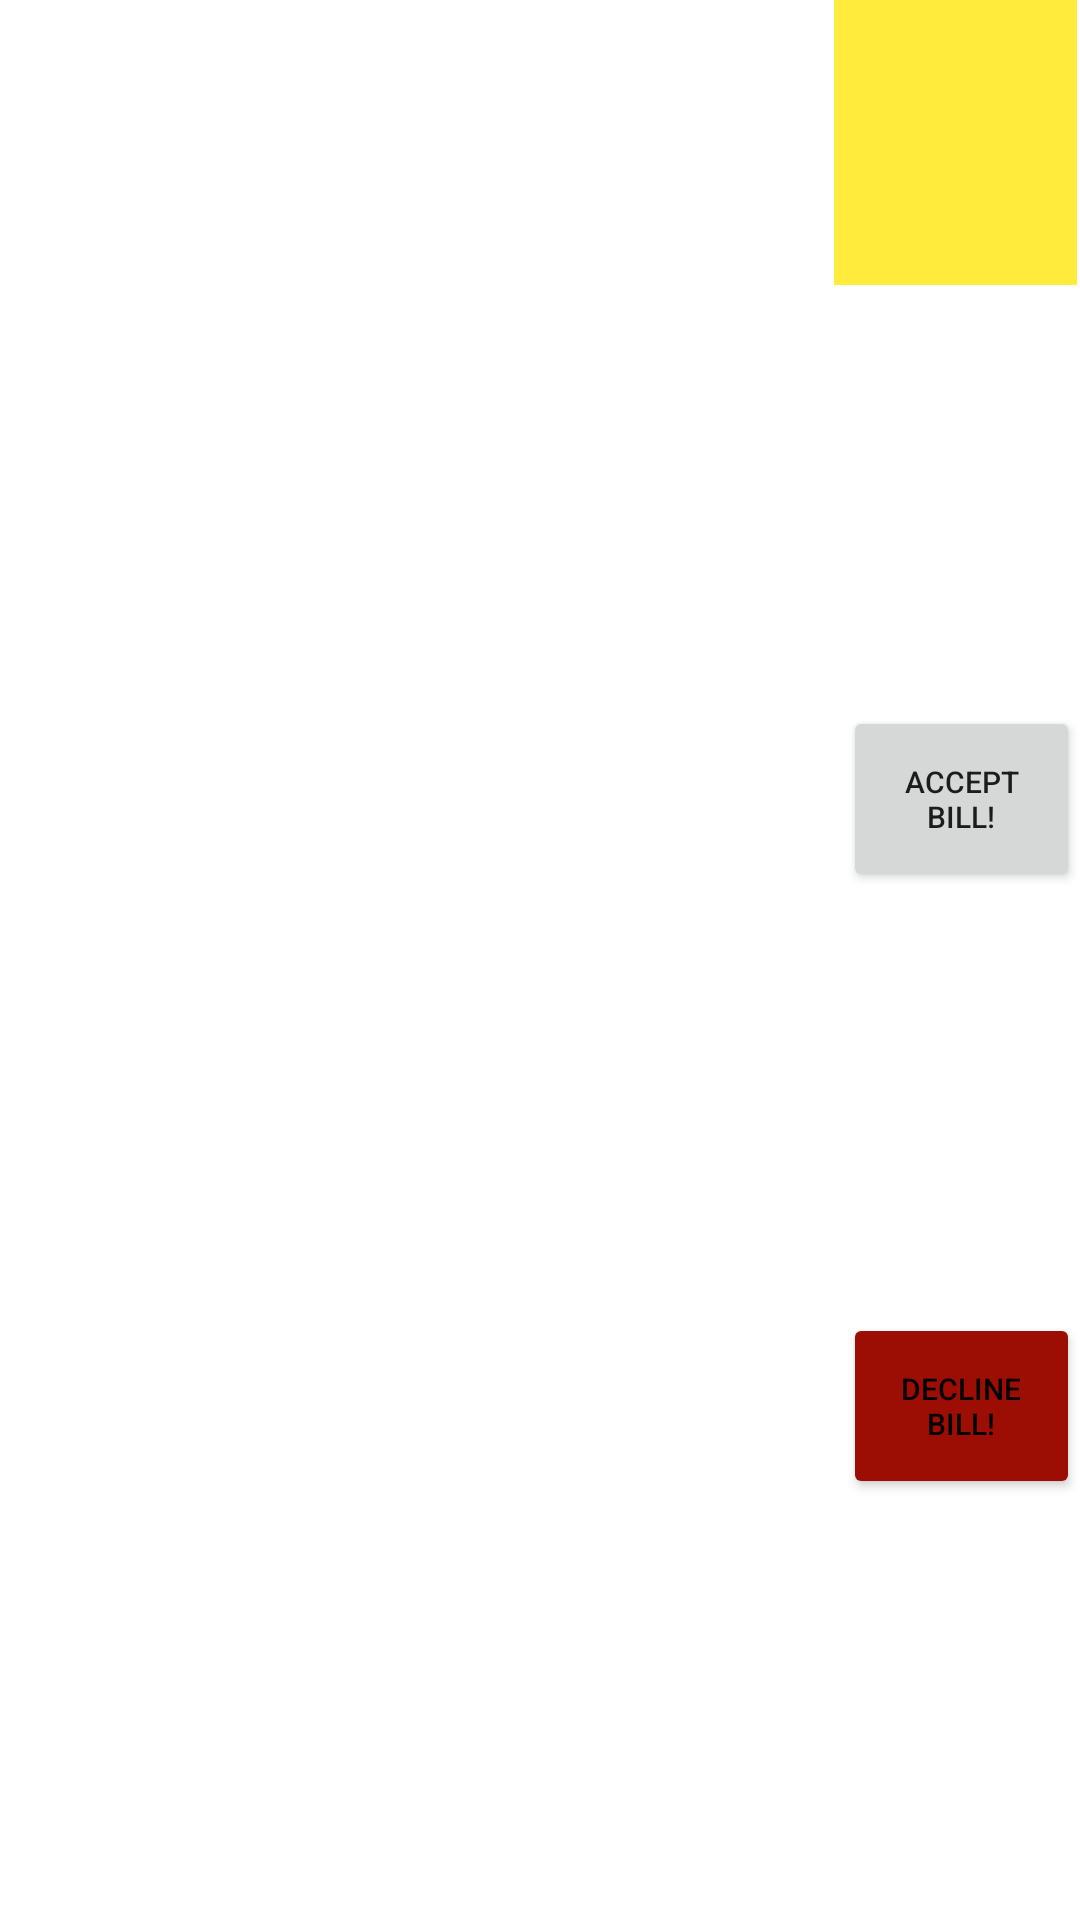

This screen was rendered from an Android layout file. Write that file and the resources it references.
<!-- AndroidManifest.xml: application theme Theme.BestRiceStore -->
<!-- res/layout/list_adorder.xml -->
<?xml version="1.0" encoding="utf-8"?>
<androidx.constraintlayout.widget.ConstraintLayout xmlns:android="http://schemas.android.com/apk/res/android"
    android:layout_width="match_parent"
    android:layout_height="wrap_content"
    xmlns:app="http://schemas.android.com/apk/res-auto"
    xmlns:tools="http://schemas.android.com/tools">


    <ImageView
        android:id="@+id/imageView"
        android:layout_width="70dp"
        android:layout_height="130dp"
        android:clickable="true"
        android:focusable="true"
        app:layout_constraintBottom_toBottomOf="parent"
        app:layout_constraintStart_toStartOf="parent"
        app:layout_constraintTop_toTopOf="parent"
        app:srcCompat="@drawable/ic_launcher_background"
        />

    <TextView
        android:id="@+id/cartName"
        android:layout_width="0dp"
        android:layout_height="wrap_content"
        android:maxLines="1"
        android:textAppearance="@style/TextAppearance.AppCompat.Medium.Inverse"
        android:textColor="#000000"
        app:layout_constraintEnd_toStartOf="@id/cartStatus"
        app:layout_constraintStart_toEndOf="@id/imageView"
        app:layout_constraintTop_toTopOf="parent"
        tools:text="Name: asdasdasd" />

    <TextView
        android:id="@+id/cart_username"
        android:layout_width="0dp"
        android:layout_height="wrap_content"
        android:ellipsize="end"
        android:maxLines="1"
        android:textAppearance="@style/TextAppearance.AppCompat.Medium.Inverse"
        android:textColor="#000000"
        app:layout_constraintBottom_toBottomOf="parent"
        app:layout_constraintEnd_toStartOf="@id/cartStatus"
        app:layout_constraintHorizontal_bias="0.0"
        app:layout_constraintStart_toEndOf="@id/imageView"
        app:layout_constraintTop_toBottomOf="@id/cartName"
        app:layout_constraintVertical_bias="0.0"
        tools:text="sometextwillshowheasdsadsare" />

    <TextView
        android:id="@+id/cartCost"
        android:layout_width="0dp"
        android:layout_height="wrap_content"
        android:ellipsize="end"
        android:maxLines="1"
        android:textColor="#000000"
        android:textAppearance="@style/TextAppearance.AppCompat.Medium"
        app:layout_constraintStart_toEndOf="@id/imageView"
        app:layout_constraintTop_toBottomOf="@id/cart_username"
        app:layout_constraintEnd_toStartOf="@id/cartStatus"
        tools:text="sometextwillshowheasdsadsare"/>
    <TextView
        android:id="@+id/cartQuantity"
        android:layout_width="0dp"
        android:layout_height="wrap_content"
        android:ellipsize="end"
        android:maxLines="1"
        android:textColor="#000000"
        android:textAppearance="@style/TextAppearance.AppCompat.Medium.Inverse"
        app:layout_constraintStart_toEndOf="@id/imageView"
        app:layout_constraintTop_toBottomOf="@id/cartCost"
        tools:text="sometextwillshowheasdsadsare"/>
    <TextView
        android:id="@+id/cart_useraddress"
        android:layout_width="0dp"
        android:layout_height="wrap_content"
        android:ellipsize="end"
        android:maxLines="3"
        android:textColor="#000000"
        android:textAppearance="@style/TextAppearance.AppCompat.Medium.Inverse"
        app:layout_constraintStart_toEndOf="@id/imageView"
        app:layout_constraintTop_toBottomOf="@+id/cartQuantity"
        app:layout_constraintEnd_toStartOf="@id/cartStatus"
        tools:text="sometextwillshowheasdsadsare"/>
    <TextView
        android:id="@+id/cart_userphone"
        android:layout_width="0dp"
        android:layout_height="wrap_content"
        android:ellipsize="end"
        android:maxLines="1"
        android:textColor="#000000"
        android:textAppearance="@style/TextAppearance.AppCompat.Medium.Inverse"
        app:layout_constraintStart_toEndOf="@id/imageView"
        app:layout_constraintTop_toBottomOf="@+id/cart_useraddress"
        app:layout_constraintEnd_toStartOf="@id/cartStatus"
        tools:text="sometextwillshowheasdsadsare"/>
    <TextView
        android:id="@+id/cart_delivery_name"
        android:layout_width="0dp"
        android:layout_height="wrap_content"
        android:ellipsize="end"
        android:maxLines="2"
        android:textColor="#000000"
        android:textAppearance="@style/TextAppearance.AppCompat.Medium.Inverse"
        app:layout_constraintStart_toEndOf="@id/imageView"
        app:layout_constraintTop_toBottomOf="@+id/cart_userphone"
        app:layout_constraintEnd_toStartOf="@id/cartStatus"
        tools:text="sometextwillshowheasdsadsare"/>
    <TextView
        android:id="@+id/cart_delivery_phone"
        android:layout_width="0dp"
        android:layout_height="wrap_content"
        android:ellipsize="end"
        android:maxLines="1"
        android:textColor="#000000"
        android:textAppearance="@style/TextAppearance.AppCompat.Medium.Inverse"
        app:layout_constraintStart_toEndOf="@id/imageView"
        app:layout_constraintTop_toBottomOf="@+id/cart_delivery_name"
        app:layout_constraintEnd_toStartOf="@id/cartStatus"
        tools:text="sometextwillshowheasdsadsare"/>
    <TextView
        android:id="@+id/cart_note"
        android:layout_width="0dp"
        android:layout_height="wrap_content"
        android:ellipsize="end"
        android:maxLines="2"
        android:textColor="#000000"
        android:textAppearance="@style/TextAppearance.AppCompat.Medium.Inverse"
        app:layout_constraintStart_toEndOf="@id/imageView"
        app:layout_constraintEnd_toStartOf="@id/cartStatus"
        app:layout_constraintTop_toBottomOf="@+id/cart_delivery_phone"
        tools:text="sometextwillshowheasdsadsare"/>
    <TextView
        android:id="@+id/cart_time"
        android:layout_width="0dp"
        android:layout_height="wrap_content"
        android:ellipsize="end"
        android:maxLines="2"
        android:textColor="#000000"
        android:textAppearance="@style/TextAppearance.AppCompat.Medium.Inverse"
        app:layout_constraintStart_toEndOf="@id/imageView"
        app:layout_constraintEnd_toStartOf="@id/cartStatus"
        app:layout_constraintTop_toBottomOf="@+id/cart_note"
        tools:text="sometextwillshowheasdsadsare"/>
    <TextView
        android:id="@+id/user_email"
        android:layout_width="0dp"
        android:layout_height="wrap_content"
        android:ellipsize="end"
        android:maxLines="2"
        android:textColor="#000000"
        android:textAppearance="@style/TextAppearance.AppCompat.Medium.Inverse"
        app:layout_constraintStart_toEndOf="@id/imageView"
        app:layout_constraintEnd_toStartOf="@id/cartStatus"
        app:layout_constraintTop_toBottomOf="@+id/cart_time"
        tools:text="sometextwillshowheasdsadsare"/>

    <TextView
        android:id="@+id/cartStatus"
        android:layout_width="81dp"
        android:layout_height="95dp"
        android:background="@color/yellow"
        android:textColor="@color/black"
        android:maxLines="5"
        android:textSize="15dp"
        android:textAppearance="@style/TextAppearance.AppCompat.Large"
        app:layout_constraintEnd_toEndOf="parent"
        app:layout_constraintStart_toEndOf="@+id/cartName"
        app:layout_constraintTop_toTopOf="@id/cartName"
        tools:text="Waiting for deliverer's acceptance" />

    <Button
        android:id="@+id/btn_declined_bill"
        android:layout_width="79dp"
        android:layout_height="62dp"
        android:layout_marginStart="4dp"
        android:maxLines="2"
        android:text="Decline bill!"
        android:textSize="10dp"
        android:textColor="@color/black"
        app:layout_constraintBottom_toBottomOf="parent"
        app:layout_constraintEnd_toEndOf="parent"
        app:layout_constraintStart_toEndOf="@+id/cartName"
        app:layout_constraintTop_toBottomOf="@+id/btn_accept_bill"
        app:layout_constraintVertical_bias="1.0"
        android:backgroundTint="@color/red"/>

    <Button
        android:id="@+id/btn_accept_bill"
        android:layout_width="79dp"
        android:layout_height="62dp"
        android:layout_marginStart="4dp"
        android:maxLines="2"
        android:text="Accept bill!"
        android:textSize="10dp"
        app:layout_constraintEnd_toEndOf="parent"
        app:layout_constraintHorizontal_bias="1.0"
        app:layout_constraintStart_toEndOf="@+id/cartName"
        app:layout_constraintTop_toBottomOf="@+id/cartStatus"
        app:layout_constraintBottom_toTopOf="@+id/btn_declined_bill"
        />


</androidx.constraintlayout.widget.ConstraintLayout>
<!-- resources referenced by this layout -->
<resources>
  <color name="black">#FF000000</color>
  <color name="red">#9C0E04</color>
  <color name="yellow">#FFEB3B </color>
  <style name="Theme.BestRiceStore" parent="Theme.MaterialComponents.DayNight.DarkActionBar">
          
          <item name="colorPrimary">@color/purple_500</item>
          <item name="colorPrimaryVariant">@color/purple_700</item>
          <item name="colorOnPrimary">@color/white</item>
          
          <item name="colorSecondary">@color/teal_200</item>
          <item name="colorSecondaryVariant">@color/teal_700</item>
          <item name="colorOnSecondary">@color/black</item>
          
          <item name="android:statusBarColor">?attr/colorPrimaryVariant</item>
          
      </style>
  <color name="purple_500">#FF6200EE</color>
  <color name="purple_700">#FF3700B3</color>
  <color name="white">#FFFFFF</color>
  <color name="teal_200">#FF03DAC5</color>
  <color name="teal_700">#FF018786</color>
</resources>
